Labelled photos from "cheetah_data_mini", an image-classification folder in OverDriveGain/computerVision. The possible labels are: cheetah, leopard.

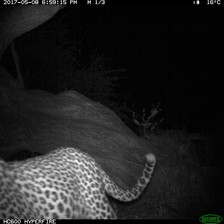
Label: leopard

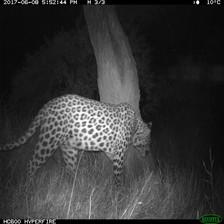
Label: leopard

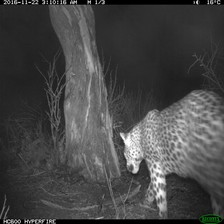
Label: leopard

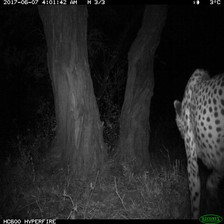
Label: cheetah

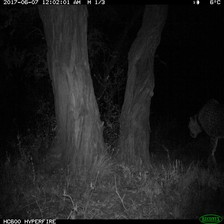
Label: cheetah

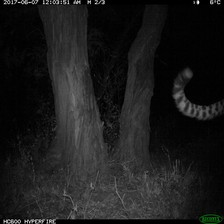
Label: cheetah
